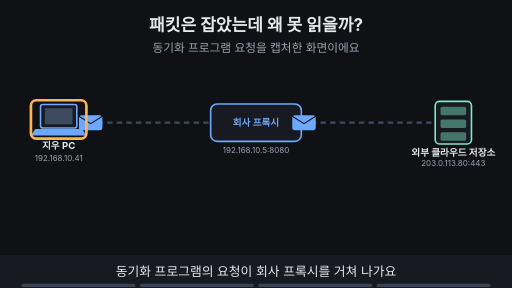
t = 0.00 s
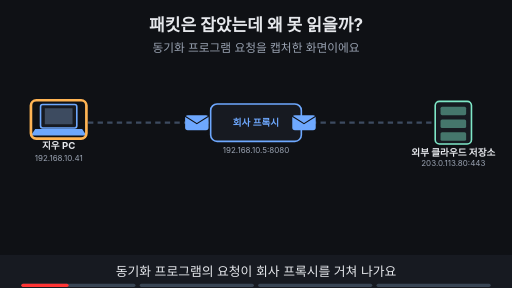
t = 1.66 s
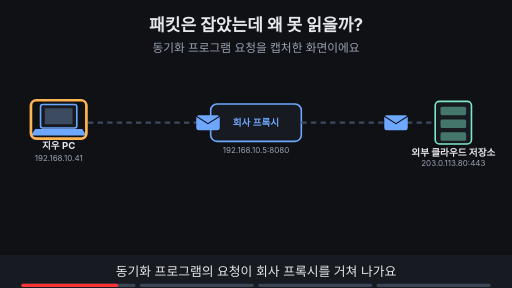
t = 3.40 s
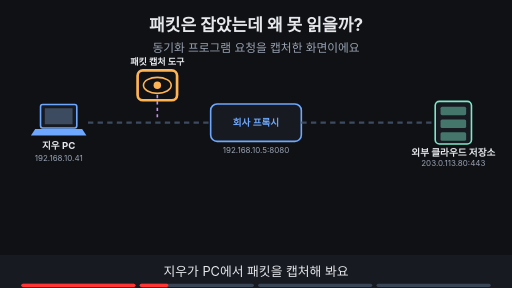
t = 5.00 s
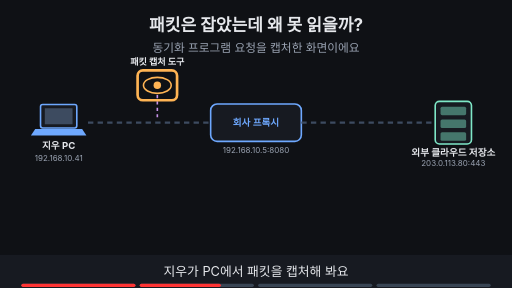
t = 6.84 s
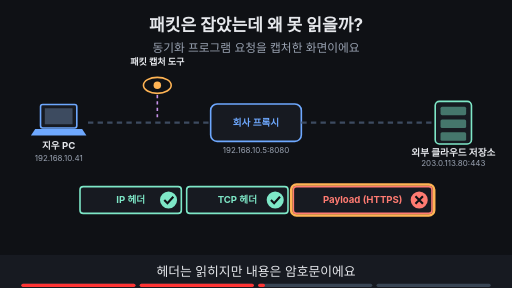
t = 8.24 s

The animated SVG that drew these frames (rendered in a browser with its animation timeline set to each time). Animation: 19 SMIL elements (animate=17,animateTransform=2); frames cover the first 8.24 s, repeats indefinitely.

<svg xmlns="http://www.w3.org/2000/svg" viewBox="0 0 960 540" width="960" height="540" font-family="-apple-system,'Apple SD Gothic Neo','Segoe UI',sans-serif">
<title>패킷은 잡았는데 왜 못 읽을까?</title>
<rect width="960" height="540" fill="#0f1115"/>
<text x="480" y="58" text-anchor="middle" font-size="32" font-weight="700" fill="#e6e8ec">패킷은 잡았는데 왜 못 읽을까?</text>
<text x="480" y="98" text-anchor="middle" font-size="22" fill="#9aa3b2">동기화 프로그램 요청을 캡처한 화면이에요</text>
<rect x="76" y="196" width="68" height="44" rx="4" fill="#171a21" stroke="#6ea8fe" stroke-width="3"/><rect x="84" y="203" width="52" height="30" fill="#3d4b60"/><polygon points="66,242 154,242 162,254 58,254" fill="#6ea8fe"/><text x="110" y="280" text-anchor="middle" font-size="18" font-weight="700" fill="#e6e8ec">지우 PC</text><text x="110" y="302" text-anchor="middle" font-size="15" fill="#9aa3b2">192.168.10.41</text><rect x="395.0" y="195.0" width="170" height="70" rx="12" fill="#171a21" stroke="#6ea8fe" stroke-width="3"/><text x="480" y="236.48" text-anchor="middle" font-size="18" font-weight="700" fill="#6ea8fe">회사 프록시</text><text x="480" y="287.0" text-anchor="middle" font-size="15" fill="#9aa3b2">192.168.10.5:8080</text><rect x="816" y="190" width="68" height="80" rx="8" fill="#171a21" stroke="#7ee7c7" stroke-width="3"/><rect x="826" y="200" width="48" height="16" rx="3" fill="#7ee7c7" fill-opacity="0.45"/><rect x="826" y="224" width="48" height="16" rx="3" fill="#7ee7c7" fill-opacity="0.45"/><rect x="826" y="248" width="48" height="16" rx="3" fill="#7ee7c7" fill-opacity="0.45"/><text x="850" y="292" text-anchor="middle" font-size="18" font-weight="700" fill="#e6e8ec">외부 클라우드 저장소</text><text x="850" y="312" text-anchor="middle" font-size="15" fill="#9aa3b2">203.0.113.80:443</text><line x1="165" y1="230" x2="395" y2="230" stroke="#3d4b60" stroke-width="4" stroke-dasharray="10 8"/><line x1="565" y1="230" x2="810" y2="230" stroke="#3d4b60" stroke-width="4" stroke-dasharray="10 8"/><g opacity="1"><animate attributeName="opacity" values="1;1;0;0" keyTimes="0;0.235;0.250;1" dur="16s" repeatCount="indefinite"/><g><animateTransform attributeName="transform" type="translate" values="170,230;170,230;390,230;390,230" keyTimes="0.000;0.013;0.113;1.000" dur="16s" repeatCount="indefinite"/><rect x="-22" y="-14" width="44" height="28" rx="5" fill="#6ea8fe"/><path d="M-22 -12 l22 14 l22 -14" fill="none" stroke="#0f1115" stroke-width="2"/></g></g><g opacity="1"><animate attributeName="opacity" values="1;1;0;0" keyTimes="0;0.235;0.250;1" dur="16s" repeatCount="indefinite"/><g><animateTransform attributeName="transform" type="translate" values="570,230;570,230;800,230;800,230" keyTimes="0.000;0.138;0.237;1.000" dur="16s" repeatCount="indefinite"/><rect x="-22" y="-14" width="44" height="28" rx="5" fill="#6ea8fe"/><path d="M-22 -12 l22 14 l22 -14" fill="none" stroke="#0f1115" stroke-width="2"/></g></g><g opacity="1"><animate attributeName="opacity" values="1;1;0;0" keyTimes="0;0.235;0.250;1" dur="16s" repeatCount="indefinite"/><rect x="58" y="188" width="104" height="72" rx="10" fill="none" stroke="#ffb454" stroke-width="5"/></g><g opacity="0"><animate attributeName="opacity" values="0;0;1;1" keyTimes="0;0.250;0.265;1" dur="16s" repeatCount="indefinite"/><ellipse cx="295" cy="160" rx="26" ry="15" fill="#0f1115" stroke="#ffb454" stroke-width="3"/><circle cx="295" cy="160" r="7" fill="#ffb454"/><line x1="295" y1="178" x2="295" y2="222" stroke="#c792ea" stroke-width="3" stroke-dasharray="6 6"/><text x="295" y="122" text-anchor="middle" font-size="17" font-weight="700" fill="#e6e8ec">패킷 캡처 도구</text></g><g opacity="0"><animate attributeName="opacity" values="0;0;1;1;0;0" keyTimes="0;0.250;0.265;0.485;0.500;1" dur="16s" repeatCount="indefinite"/><rect x="258" y="132" width="74" height="56" rx="10" fill="none" stroke="#ffb454" stroke-width="5"/></g><g opacity="0"><animate attributeName="opacity" values="0;0;1;1" keyTimes="0;0.500;0.515;1" dur="16s" repeatCount="indefinite"/><rect x="150" y="350" width="190" height="50" rx="6" fill="#171a21" stroke="#7ee7c7" stroke-width="3"/><text x="245.0" y="381.48" text-anchor="middle" font-size="18" font-weight="700" fill="#7ee7c7">IP 헤더</text><circle cx="316" cy="375" r="16" fill="#7ee7c7"/><path d="M308 375 l6 6 l11 -12" fill="none" stroke="#0f1115" stroke-width="4"/><rect x="350" y="350" width="190" height="50" rx="6" fill="#171a21" stroke="#7ee7c7" stroke-width="3"/><text x="445.0" y="381.48" text-anchor="middle" font-size="18" font-weight="700" fill="#7ee7c7">TCP 헤더</text><circle cx="516" cy="375" r="16" fill="#7ee7c7"/><path d="M508 375 l6 6 l11 -12" fill="none" stroke="#0f1115" stroke-width="4"/><rect x="550" y="350" width="260" height="50" rx="6" fill="#171a21" stroke="#ff7b72" stroke-width="3"/><text x="680.0" y="381.48" text-anchor="middle" font-size="18" font-weight="700" fill="#ff7b72">Payload (HTTPS)</text><circle cx="786" cy="375" r="16" fill="#ff7b72"/><path d="M779 368 l14 14 M793 368 l-14 14" stroke="#0f1115" stroke-width="4"/></g><g opacity="0"><animate attributeName="opacity" values="0;0;1;1;0;0" keyTimes="0;0.500;0.515;0.735;0.750;1" dur="16s" repeatCount="indefinite"/><rect x="546" y="346" width="268" height="58" rx="10" fill="none" stroke="#ffb454" stroke-width="5"/></g><g opacity="0"><animate attributeName="opacity" values="0;0;1;1" keyTimes="0;0.750;0.765;1" dur="16s" repeatCount="indefinite"/><rect x="320" y="423" width="320" height="34" rx="17" fill="#6ea8fe" stroke="#6ea8fe" stroke-width="2"/><text x="480" y="446.48" text-anchor="middle" font-size="18" font-weight="700" fill="#0f1115">잡는 것과 읽는 것은 달라요</text></g><g opacity="0"><animate attributeName="opacity" values="0;0;1;1" keyTimes="0;0.750;0.765;1" dur="16s" repeatCount="indefinite"/><rect x="316" y="417" width="328" height="46" rx="10" fill="none" stroke="#ffb454" stroke-width="5"/></g>
<rect x="0" y="478" width="960" height="62" fill="#171a21"/>
<g opacity="1"><animate attributeName="opacity" values="1;1;0;0" keyTimes="0;0.235;0.250;1" dur="16s" repeatCount="indefinite"/><text x="480" y="518" text-anchor="middle" font-size="24" fill="#e6e8ec">동기화 프로그램의 요청이 회사 프록시를 거쳐 나가요</text></g>
<g opacity="0"><animate attributeName="opacity" values="0;0;1;1;0;0" keyTimes="0;0.250;0.265;0.485;0.500;1" dur="16s" repeatCount="indefinite"/><text x="480" y="518" text-anchor="middle" font-size="24" fill="#e6e8ec">지우가 PC에서 패킷을 캡처해 봐요</text></g>
<g opacity="0"><animate attributeName="opacity" values="0;0;1;1;0;0" keyTimes="0;0.500;0.515;0.735;0.750;1" dur="16s" repeatCount="indefinite"/><text x="480" y="518" text-anchor="middle" font-size="24" fill="#e6e8ec">헤더는 읽히지만 내용은 암호문이에요</text></g>
<g opacity="0"><animate attributeName="opacity" values="0;0;1;1" keyTimes="0;0.750;0.765;1" dur="16s" repeatCount="indefinite"/><text x="480" y="518" text-anchor="middle" font-size="24" fill="#e6e8ec">내용을 보려면 중계 지점이 필요해요</text></g>

<g aria-label="재생 진행 막대" data-stage-count="4"><g class="progress-segment" data-stage="1"><rect x="40" y="532" width="214" height="6" rx="3" fill="#394554"/><rect x="40" y="532" width="0" height="6" rx="3" fill="#ff3434"><animate attributeName="width" values="0;214;214" keyTimes="0;0.250000;1" dur="16s" repeatCount="indefinite"/></rect></g><g class="progress-segment" data-stage="2"><rect x="262" y="532" width="214" height="6" rx="3" fill="#394554"/><rect x="262" y="532" width="0" height="6" rx="3" fill="#ff3434"><animate attributeName="width" values="0;0;214;214" keyTimes="0;0.250000;0.500000;1" dur="16s" repeatCount="indefinite"/></rect></g><g class="progress-segment" data-stage="3"><rect x="484" y="532" width="214" height="6" rx="3" fill="#394554"/><rect x="484" y="532" width="0" height="6" rx="3" fill="#ff3434"><animate attributeName="width" values="0;0;214;214" keyTimes="0;0.500000;0.750000;1" dur="16s" repeatCount="indefinite"/></rect></g><g class="progress-segment" data-stage="4"><rect x="706" y="532" width="214" height="6" rx="3" fill="#394554"/><rect x="706" y="532" width="0" height="6" rx="3" fill="#ff3434"><animate attributeName="width" values="0;0;214" keyTimes="0;0.750000;1" dur="16s" repeatCount="indefinite"/></rect></g></g></svg>
